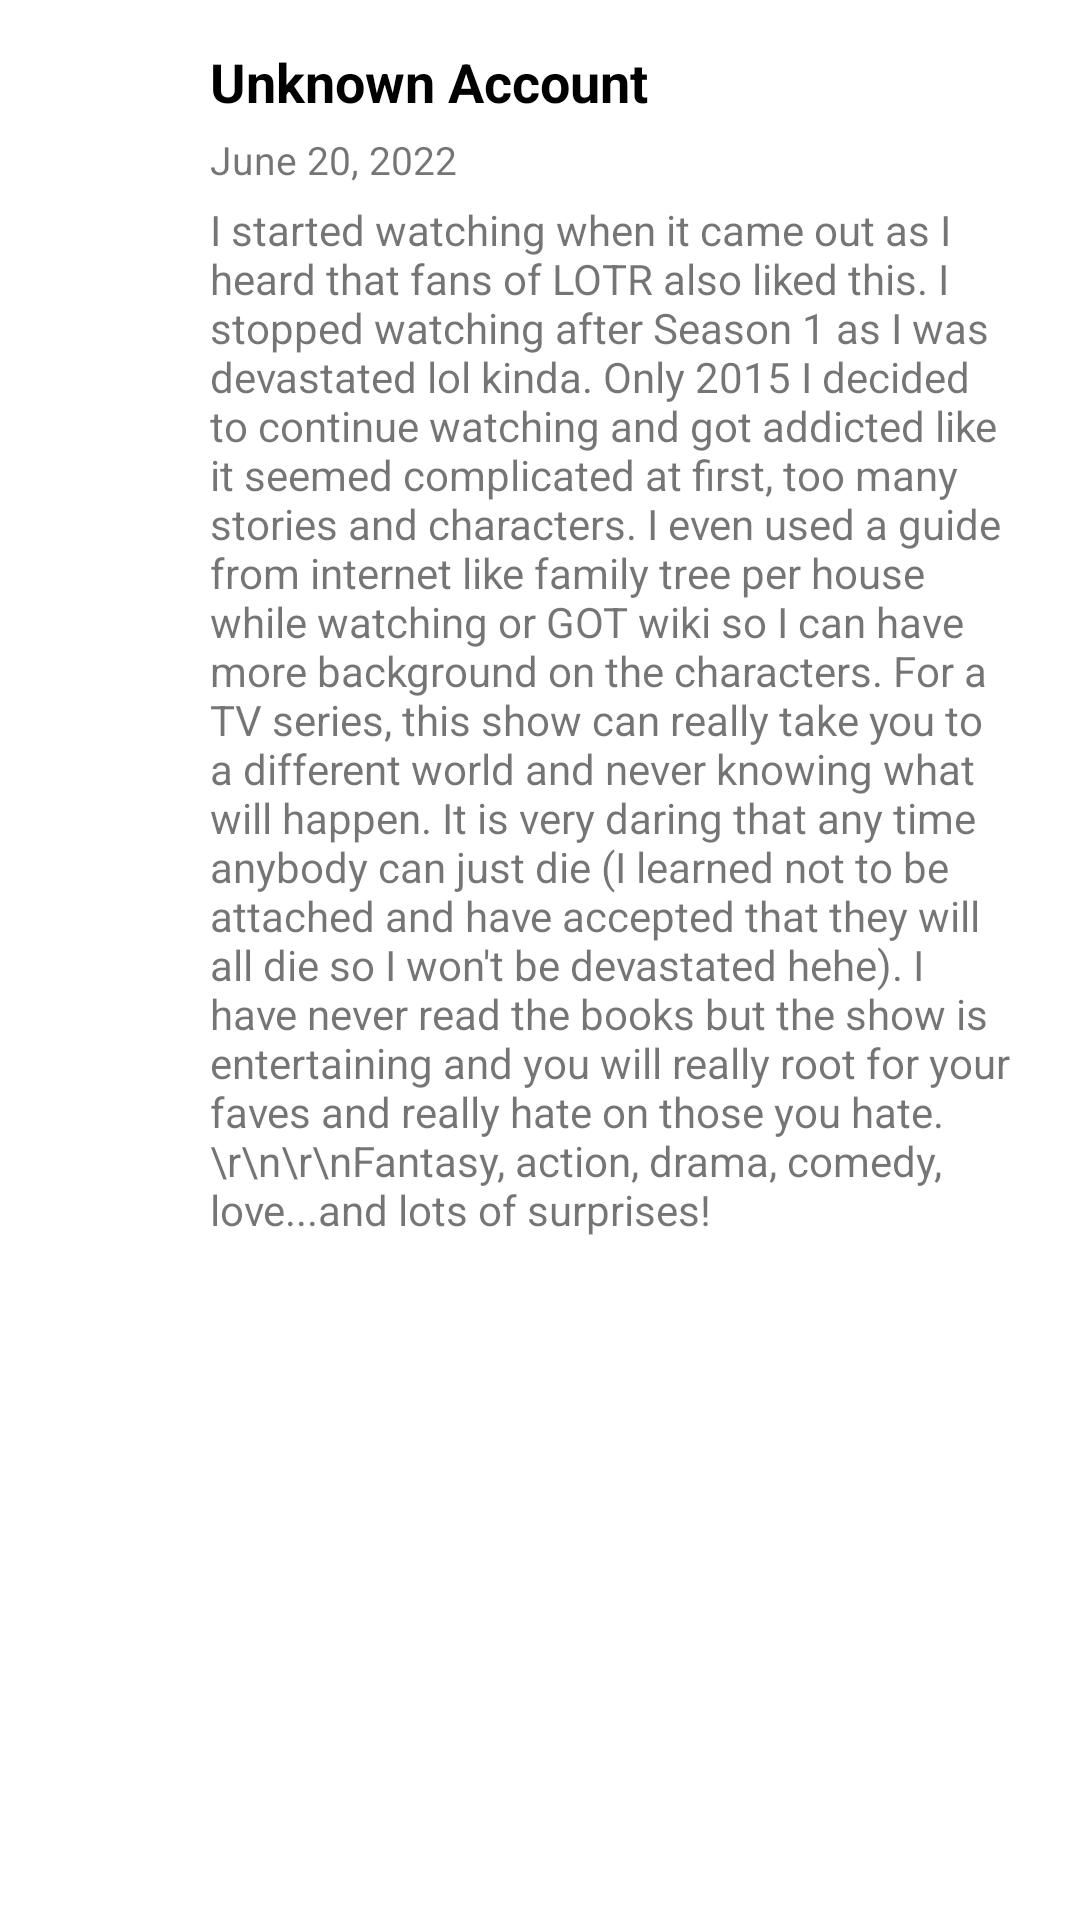

Here is an Android app screen rendered from its layout file. Give the layout XML and the strings, colors and styles it references.
<!-- AndroidManifest.xml: application theme Theme.TheMobileMovieDatabase -->
<!-- res/layout/fragment_review_detail.xml -->
<?xml version="1.0" encoding="utf-8"?>
<androidx.constraintlayout.widget.ConstraintLayout xmlns:android="http://schemas.android.com/apk/res/android"
    xmlns:app="http://schemas.android.com/apk/res-auto"
    xmlns:tools="http://schemas.android.com/tools"
    android:layout_width="match_parent"
    android:layout_height="match_parent"
    tools:context=".ui.review.ReviewDetailFragment">

    <androidx.core.widget.NestedScrollView
        android:id="@+id/nestedScroll"
        android:layout_width="match_parent"
        android:layout_height="match_parent">

        <androidx.constraintlayout.widget.ConstraintLayout
            android:layout_width="match_parent"
            android:layout_height="match_parent">

            <androidx.appcompat.widget.AppCompatImageView
                android:id="@+id/accountAvatarImage"
                android:layout_width="50dp"
                android:layout_height="50dp"
                android:layout_margin="10dp"
                android:adjustViewBounds="true"
                android:focusable="true"
                app:layout_constraintEnd_toStartOf="@id/accountUsername"
                app:layout_constraintStart_toStartOf="parent"
                app:layout_constraintTop_toTopOf="parent"
                app:srcCompat="@drawable/ic_baseline_account_circle_24" />

            <androidx.appcompat.widget.AppCompatTextView
                android:id="@+id/accountUsername"
                style="@style/Theme.TheMobileMovieDatabase.TextView.Title"
                android:layout_width="0dp"
                android:layout_height="wrap_content"
                android:text="Unknown Account"
                app:layout_constraintBottom_toTopOf="@id/createdDateReview"
                app:layout_constraintEnd_toEndOf="parent"
                app:layout_constraintStart_toEndOf="@id/accountAvatarImage"
                app:layout_constraintTop_toTopOf="@id/accountAvatarImage" />

            <androidx.appcompat.widget.AppCompatTextView
                android:id="@+id/createdDateReview"
                android:layout_width="wrap_content"
                android:layout_height="wrap_content"
                android:layout_marginVertical="5dp"
                android:text="June 20, 2022"
                android:textSize="13sp"
                app:layout_constraintBottom_toTopOf="@id/reviewText"
                app:layout_constraintStart_toStartOf="@id/accountUsername"
                app:layout_constraintTop_toBottomOf="@id/accountUsername" />

            <androidx.appcompat.widget.AppCompatTextView
                android:id="@+id/reviewText"
                android:layout_width="0dp"
                android:layout_height="wrap_content"
                android:layout_marginEnd="5dp"
                android:layout_marginBottom="10dp"
                android:text="I started watching when it came out as I heard that fans of LOTR also liked this. I stopped watching after Season 1 as I was devastated lol kinda. Only 2015 I decided to continue watching and got addicted like it seemed complicated at first, too many stories and characters. I even used a guide from internet like family tree per house while watching or GOT wiki so I can have more background on the characters. For a TV series, this show can really take you to a different world and never knowing what will happen. It is very daring that any time anybody can just die (I learned not to be attached and have accepted that they will all die so I won't be devastated hehe). I have never read the books but the show is entertaining and you will really root for your faves and really hate on those you hate. \r\n\r\nFantasy, action, drama, comedy, love...and lots of surprises!"
                android:textSize="14sp"
                app:layout_constraintBottom_toBottomOf="parent"
                app:layout_constraintEnd_toEndOf="parent"
                app:layout_constraintStart_toStartOf="@id/createdDateReview"
                app:layout_constraintTop_toBottomOf="@id/createdDateReview" />

        </androidx.constraintlayout.widget.ConstraintLayout>
    </androidx.core.widget.NestedScrollView>

    <ProgressBar
        android:id="@+id/progress_circular"
        android:layout_width="wrap_content"
        android:layout_height="wrap_content"
        android:visibility="gone"
        app:layout_constraintBottom_toBottomOf="parent"
        app:layout_constraintEnd_toEndOf="parent"
        app:layout_constraintStart_toStartOf="parent"
        app:layout_constraintTop_toTopOf="parent" />

    <include
        android:id="@+id/errorMessage"
        layout="@layout/error_message"
        app:layout_constraintBottom_toBottomOf="parent"
        app:layout_constraintEnd_toEndOf="parent"
        app:layout_constraintStart_toStartOf="parent"
        app:layout_constraintTop_toTopOf="parent" />
</androidx.constraintlayout.widget.ConstraintLayout>
<!-- res/layout/error_message.xml (included above) -->
<?xml version="1.0" encoding="utf-8"?>
<androidx.constraintlayout.widget.ConstraintLayout xmlns:android="http://schemas.android.com/apk/res/android"
    android:layout_width="match_parent"
    android:layout_height="match_parent"
    xmlns:app="http://schemas.android.com/apk/res-auto">

    <androidx.appcompat.widget.AppCompatImageView
        android:id="@+id/errorMessageImage"
        android:layout_width="75dp"
        android:layout_height="wrap_content"
        android:adjustViewBounds="true"
        android:src="@drawable/ic_round_wifi_off_24"
        android:tint="?attr/icon_tint"
        android:visibility="gone"
        app:layout_constraintBottom_toBottomOf="parent"
        app:layout_constraintEnd_toEndOf="parent"
        app:layout_constraintStart_toStartOf="parent"
        app:layout_constraintTop_toTopOf="parent" />

    <androidx.appcompat.widget.AppCompatTextView
        android:id="@+id/errorMessageText"
        android:layout_width="wrap_content"
        android:layout_height="wrap_content"
        android:layout_marginTop="15dp"
        android:text="@string/no_connection_error"
        android:textSize="16sp"
        android:visibility="gone"
        app:layout_constraintEnd_toEndOf="parent"
        app:layout_constraintStart_toStartOf="parent"
        app:layout_constraintTop_toBottomOf="@id/errorMessageImage" />

</androidx.constraintlayout.widget.ConstraintLayout>
<!-- resources referenced by this layout -->
<resources>
  <!-- drawable ic_round_wifi_off_24 (drawable) -->
  <vector android:height="24dp" android:tint="#545454"
      android:viewportHeight="24" android:viewportWidth="24"
      android:width="24dp" xmlns:android="http://schemas.android.com/apk/res/android">
      <path android:fillColor="@android:color/white" android:pathData="M20.06,10.14c0.56,0.46 1.38,0.42 1.89,-0.09 0.59,-0.59 0.55,-1.57 -0.1,-2.1 -3.59,-2.94 -8.2,-4.03 -12.55,-3.26l2.59,2.59c2.89,-0.03 5.8,0.92 8.17,2.86zM17.79,11.97c-0.78,-0.57 -1.63,-1 -2.52,-1.3l2.95,2.95c0.24,-0.58 0.1,-1.27 -0.43,-1.65zM13.95,16.23c-1.22,-0.63 -2.68,-0.63 -3.91,0 -0.59,0.31 -0.7,1.12 -0.23,1.59l1.47,1.47c0.39,0.39 1.02,0.39 1.41,0l1.47,-1.47c0.49,-0.47 0.39,-1.28 -0.21,-1.59zM19.68,17.9L4.12,2.34c-0.39,-0.39 -1.02,-0.39 -1.41,0 -0.39,0.39 -0.39,1.02 0,1.41L5.05,6.1c-1.01,0.5 -1.99,1.11 -2.89,1.85 -0.65,0.53 -0.69,1.51 -0.1,2.1 0.51,0.51 1.32,0.56 1.87,0.1 1,-0.82 2.1,-1.46 3.25,-1.93l2.23,2.23c-1.13,0.3 -2.21,0.8 -3.19,1.51 -0.69,0.5 -0.73,1.51 -0.13,2.11l0.01,0.01c0.49,0.49 1.26,0.54 1.83,0.13 1.19,-0.84 2.58,-1.26 3.97,-1.29l6.37,6.37c0.39,0.39 1.02,0.39 1.41,0 0.39,-0.37 0.39,-1 0,-1.39z"/>
  </vector>
  <string name="no_connection_error">A data connection is not currently allowed.</string>
  <style name="Theme.TheMobileMovieDatabase.TextView.Title" parent="Widget.AppCompat.TextView">
          <item name="android:layout_marginTop">5dp</item>
          <item name="android:textColor">@color/black</item>
          <item name="android:textStyle">bold</item>
          <item name="android:textSize">18sp</item>
      </style>
  <style name="Theme.TheMobileMovieDatabase" parent="Base.Theme.TheMobileMovieDatabase" />
  <color name="black">#FF000000</color>
  <style name="Base.Theme.TheMobileMovieDatabase" parent="Base.V21.Theme.TheMobileMovieDatabase" />
  <style name="Base.V21.Theme.TheMobileMovieDatabase" parent="Theme.MaterialComponents.DayNight.NoActionBar">
          
          <item name="colorPrimary">@color/white</item>
          <item name="colorPrimaryVariant">@color/white</item>
          <item name="colorOnPrimary">@color/black</item>
          
          <item name="colorSecondary">@color/black</item>
          <item name="colorSecondaryVariant">@color/teal_700</item>
          <item name="colorOnSecondary">@color/white</item>
          
          <item name="android:statusBarColor">?attr/colorOnPrimary</item>
  
          <item name="bottom_item_text_color">@color/grey_dark_2</item>
          <item name="android:textSize">15sp</item>
          <item name="movie_list_background">@color/grey_light_3</item>
          <item name="icon_tint">@color/bottom_nav_icon_inactive</item>
      </style>
  <color name="white">#FFFFFFFF</color>
  <color name="teal_700">#FF018786</color>
  <color name="grey_dark_2">#191919</color>
  <color name="grey_light_3">#e6e6e6</color>
  <color name="bottom_nav_icon_inactive">#545454</color>
</resources>
